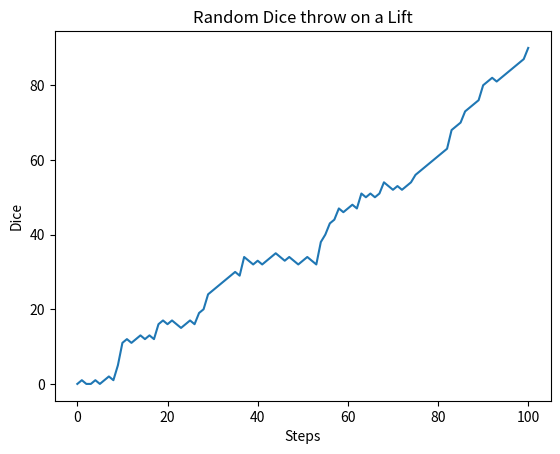

Write the Python code that produced this figure.
import numpy as np

random_walk = [0]

for x in range(100) :
    step = random_walk[-1]
    dice = np.random.randint(1,7)

    if dice <= 2:
        step = max(0, step - 1)
    elif dice <= 5:
        step = step + 1
    else:
        step = step + np.random.randint(1,7)

    random_walk.append(step)

import matplotlib.pyplot as plt

plt.plot(random_walk)
plt.xlabel("Steps")
plt.ylabel("Dice")
plt.title("Random Dice throw on a Lift")

plt.show()